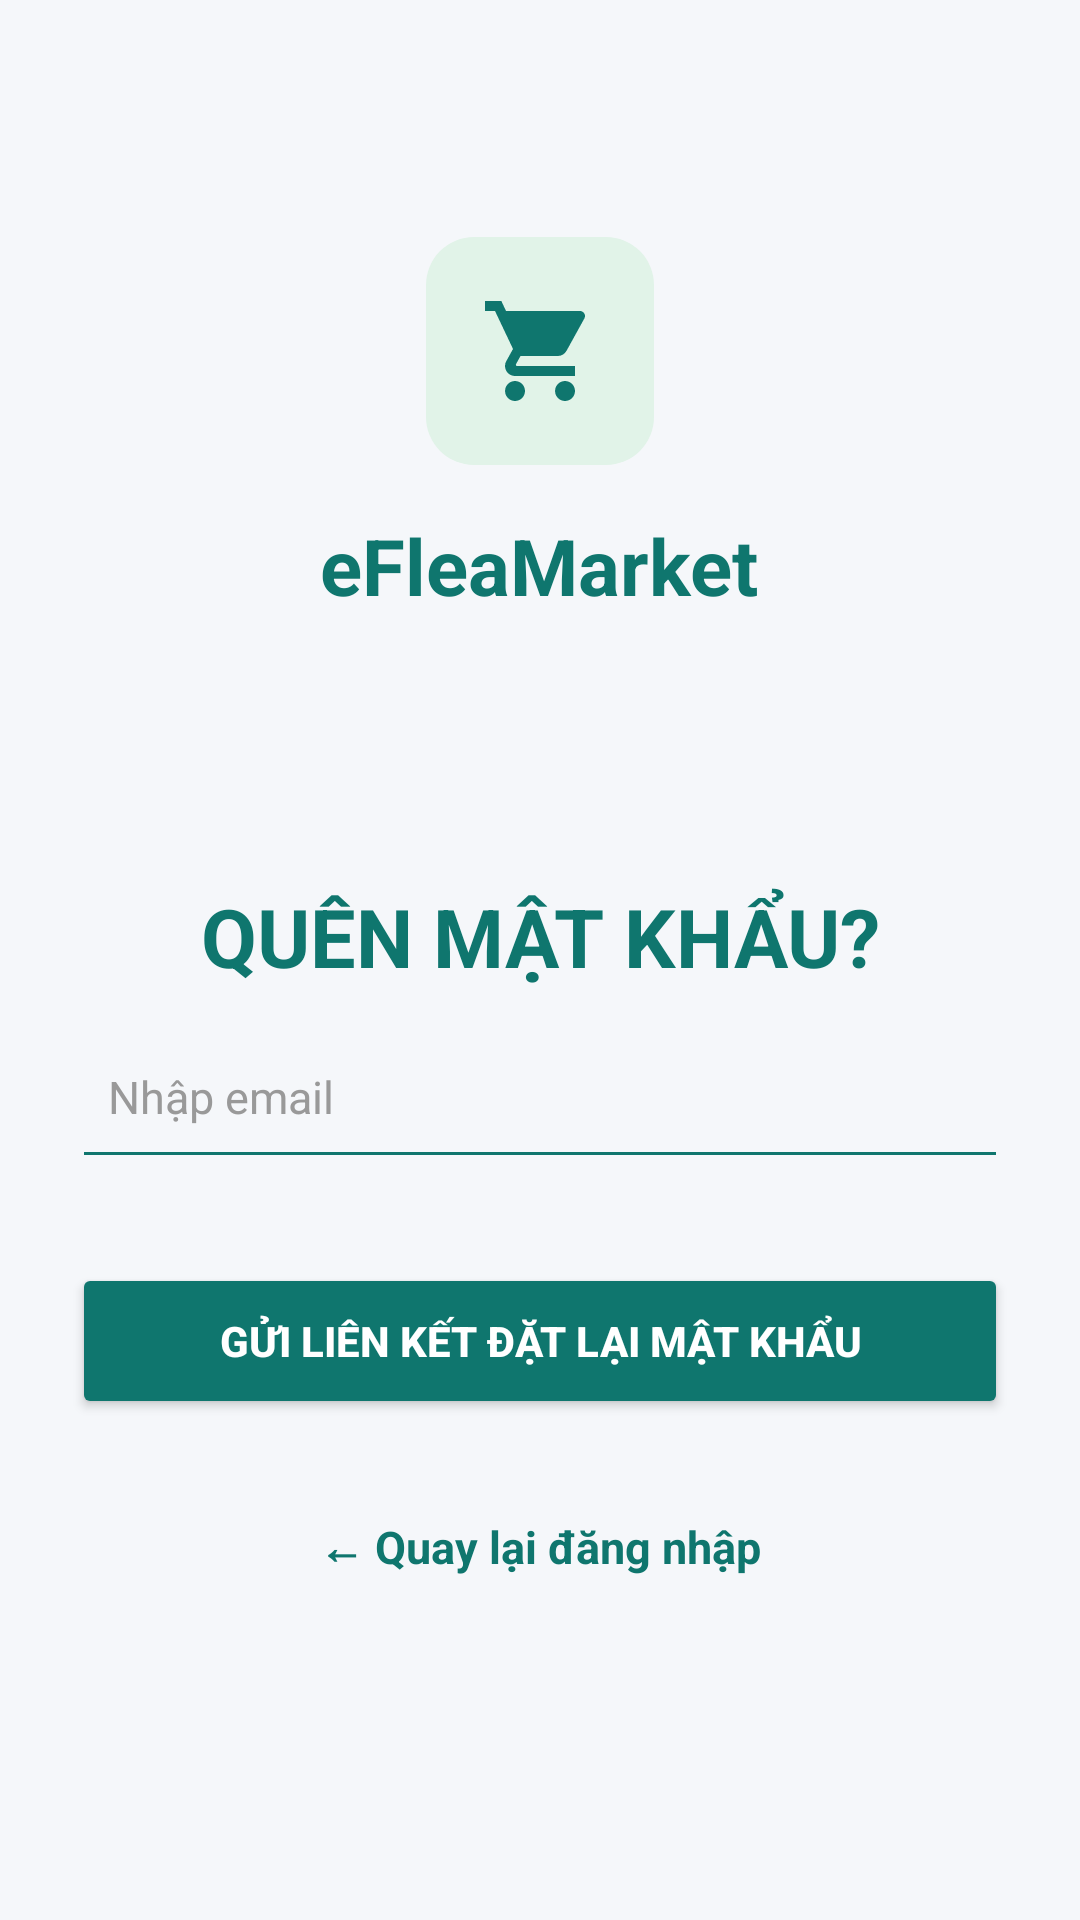

The Android layout XML behind this screen, and the referenced resources:
<!-- AndroidManifest.xml: application theme Theme.EFleaMarket -->
<!-- res/layout/forgot_password.xml -->
<?xml version="1.0" encoding="utf-8"?>
<ScrollView xmlns:android="http://schemas.android.com/apk/res/android"
    xmlns:app="http://schemas.android.com/apk/res-auto"
    android:layout_width="match_parent"
    android:layout_height="match_parent"
    android:background="#F5F7FA"
    android:fillViewport="true">

    <LinearLayout
        android:layout_width="match_parent"
        android:layout_height="match_parent"
        android:orientation="vertical"
        android:padding="24dp">

        <ImageView
            android:layout_width="76dp"
            android:layout_height="76dp"
            android:layout_gravity="center_horizontal"
            android:layout_marginTop="55dp"
            android:background="@drawable/bg_circle_logo"
            android:contentDescription="@string/app_name"
            android:padding="18dp"
            android:src="@drawable/ic_shopping_cart"
            app:tint="#0F766E" />

        <TextView
            android:layout_width="wrap_content"
            android:layout_height="wrap_content"
            android:layout_gravity="center_horizontal"
            android:layout_marginTop="16dp"
            android:text="eFleaMarket"
            android:textColor="#0F766E"
            android:textSize="26sp"
            android:textStyle="bold" />

        <TextView
            android:layout_width="match_parent"
            android:layout_height="wrap_content"
            android:layout_marginTop="88dp"
            android:text="QUÊN MẬT KHẨU?"
            android:textColor="#0F766E"
            android:textSize="27sp"
            android:textStyle="bold"
            android:gravity="center"/>

        <EditText
            android:id="@+id/etResetEmail"
            android:layout_width="match_parent"
            android:layout_height="55dp"
            android:layout_marginTop="8dp"
            android:autofillHints="emailAddress"
            android:backgroundTint="#0F766E"
            android:hint="Nhập email "
            android:inputType="textEmailAddress"
            android:padding="12dp"
            android:textColor="#222222"
            android:textColorHint="#999999"
            android:textSize="15sp" />

        <Button
            android:id="@+id/btnSendResetEmail"
            android:layout_width="match_parent"
            android:layout_height="52dp"
            android:layout_marginTop="28dp"
            android:backgroundTint="#0F766E"
            android:text="GỬI LIÊN KẾT ĐẶT LẠI MẬT KHẨU"
            android:textColor="#FFFFFF"
            android:textSize="14sp"
            android:textStyle="bold"
            app:cornerRadius="8dp" />

        <TextView
            android:id="@+id/tvBackToLogin"
            android:layout_width="wrap_content"
            android:layout_height="wrap_content"
            android:layout_gravity="center_horizontal"
            android:layout_marginTop="24dp"
            android:padding="8dp"
            android:text="← Quay lại đăng nhập"
            android:textColor="#0F766E"
            android:textSize="15sp"
            android:textStyle="bold" />

    </LinearLayout>

</ScrollView>
<!-- resources referenced by this layout -->
<resources>
  <!-- drawable bg_circle_logo (drawable) -->
  <shape xmlns:android="http://schemas.android.com/apk/res/android"
      android:shape="rectangle">
      <solid android:color="#E1F3E8" />
      <corners android:radius="16dp" />
  </shape>
  <!-- drawable ic_shopping_cart (drawable) -->
  <vector xmlns:android="http://schemas.android.com/apk/res/android"
      android:width="24dp"
      android:height="24dp"
      android:viewportWidth="24"
      android:viewportHeight="24">
    <path
        android:fillColor="#0F766E"
        android:pathData="M7,18c-1.1,0 -1.99,0.9 -1.99,2s0.89,2 1.99,2s2,-0.9 2,-2s-0.9,-2 -2,-2zM1,2v2h2l3.6,7.59l-1.35,2.45c-0.16,0.28 -0.25,0.61 -0.25,0.96c0,1.1 0.9,2 2,2h12v-2H7.42c-0.14,0 -0.25,-0.11 -0.25,-0.25l0.03,-0.12l0.9,-1.63h7.45c0.75,0 1.41,-0.41 1.75,-1.03l3.58,-6.49c0.08,-0.14 0.12,-0.31 0.12,-0.48c0,-0.55 -0.45,-1 -1,-1H5.21l-0.94,-2H1zM17,18c-1.1,0 -1.99,0.9 -1.99,2s0.89,2 1.99,2s2,-0.9 2,-2s-0.9,-2 -2,-2z"/>
  </vector>
  <string name="app_name">eFlea Market</string>
  <style name="Theme.EFleaMarket" parent="Base.Theme.EFleaMarket" />
  <style name="Base.Theme.EFleaMarket" parent="Theme.Material3.DayNight.NoActionBar">
          
          <item name="colorPrimary">@color/primary_green</item>
      </style>
  <color name="primary_green">#0F766E</color>
</resources>
